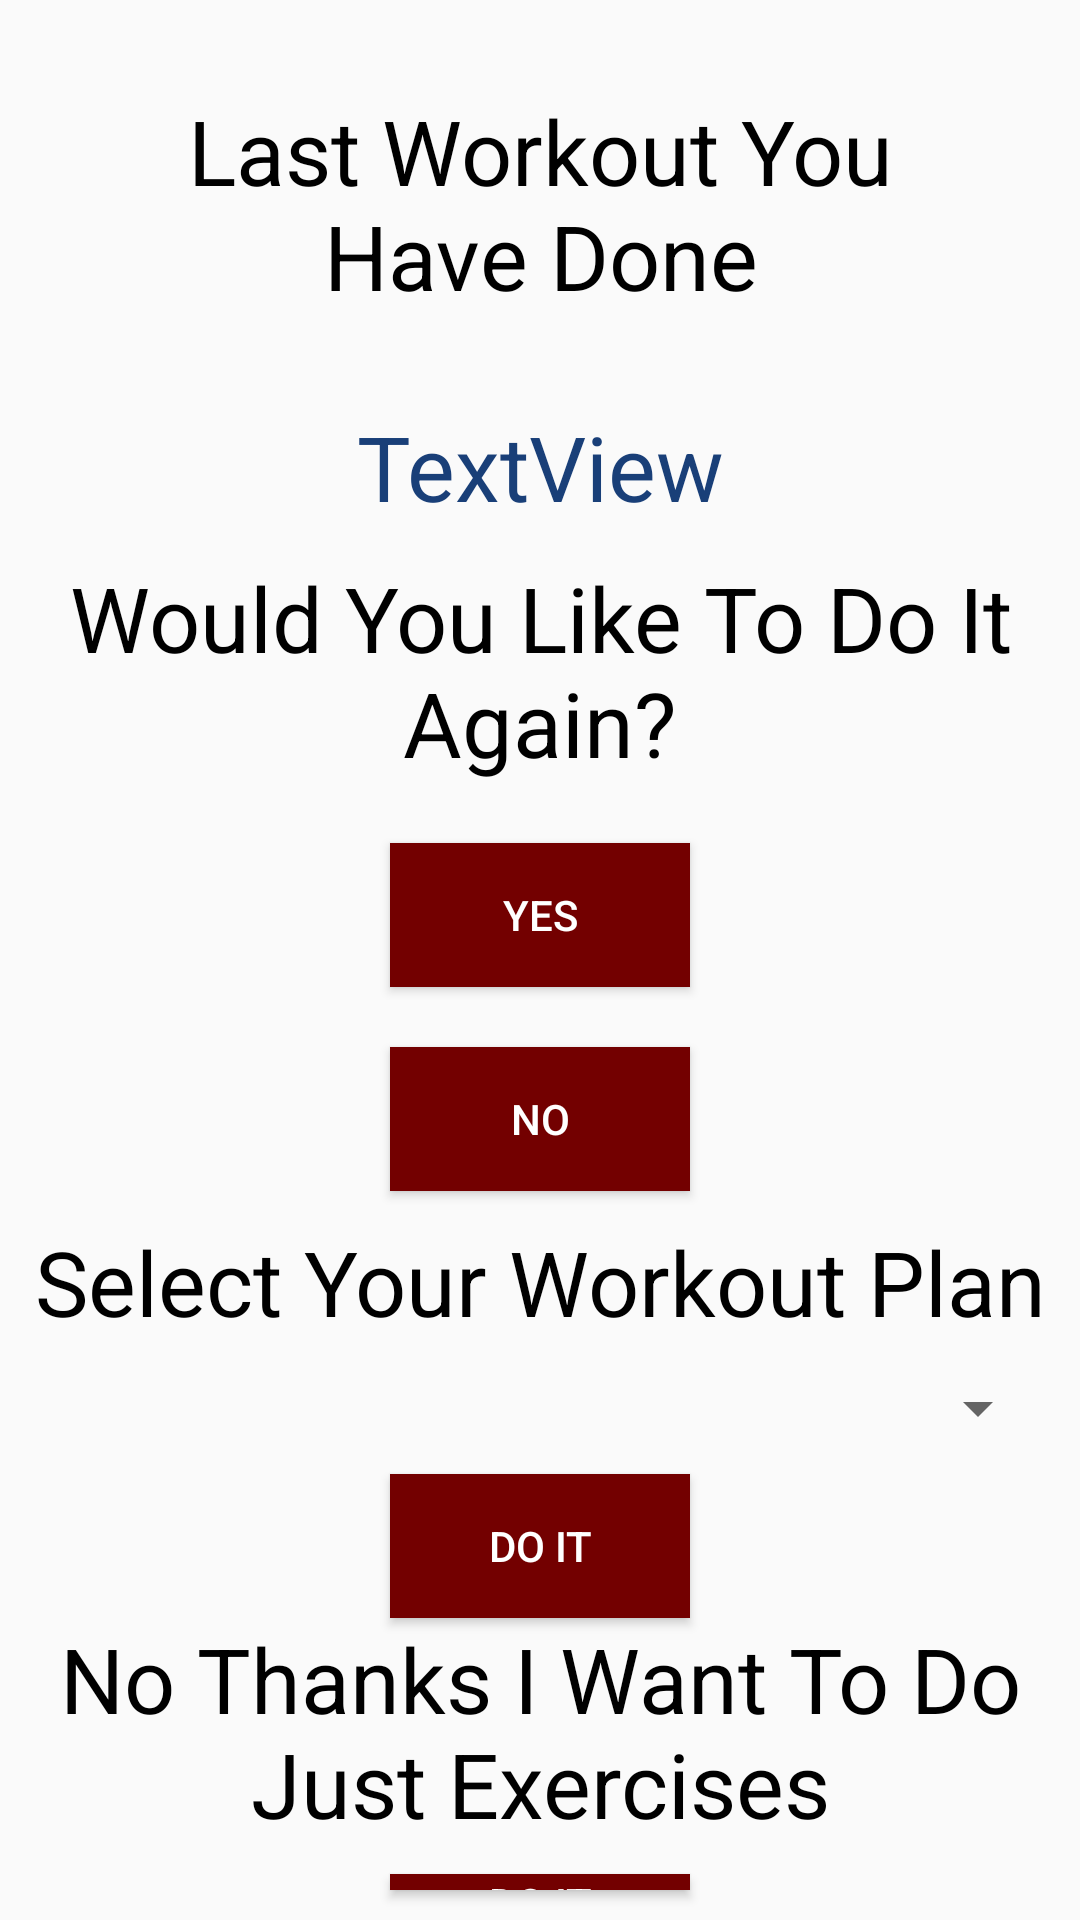

Write the Android layout XML for this screen, with the resource values it uses.
<!-- AndroidManifest.xml: application theme Theme.AppCompat.Light -->
<!-- res/layout/activity_last_workout_done.xml -->
<?xml version="1.0" encoding="utf-8"?>
<LinearLayout xmlns:android="http://schemas.android.com/apk/res/android"
    xmlns:app="http://schemas.android.com/apk/res-auto"
    xmlns:tools="http://schemas.android.com/tools"
    android:layout_width="match_parent"
    android:layout_height="match_parent"
    android:orientation="vertical"
    tools:context=".LastWorkoutDone">


    <TextView
        android:id="@+id/textView6"
        android:layout_margin="30dp"
        android:textSize="30dp"
        android:textColor="@color/black"
        android:layout_width="match_parent"
        android:layout_height="wrap_content"
        android:textAlignment="center"
        android:text="Last Workout You Have Done" />

    <TextView
        android:id="@+id/txtLastWorkout"
        android:layout_gravity="center"
        android:gravity="center"
        android:textSize="30dp"
        android:textColor="@color/blueeee"
        android:layout_width="match_parent"
        android:layout_height="wrap_content"
        android:text="TextView" />

    <TextView
        android:id="@+id/textView9"
        android:textColor="@color/black"
        android:textAlignment="center"
        android:layout_margin="10dp"
        android:textSize="30dp"
        android:layout_width="match_parent"
        android:layout_height="wrap_content"
        android:text="Would You Like To Do It Again?" />

    <Button
        android:id="@+id/btnYes"
        android:textColor="@color/white"
        android:background="@color/bordoyoter"
        android:layout_width="100dp"
        android:layout_height="wrap_content"
        android:layout_gravity="center"
        android:layout_margin="10dp"
        android:gravity="center"
        android:text="YES" />

    <Button
        android:id="@+id/btnNo"
        android:textColor="@color/white"
        android:background="@color/bordoyoter"
        android:layout_width="100dp"
        android:layout_height="wrap_content"
        android:layout_margin="10dp"
        android:layout_gravity="center"
        android:gravity="center"
        android:text="No" />

    <TextView
        android:id="@+id/textView10"
        android:layout_width="match_parent"
        android:layout_height="wrap_content"
        android:textColor="@color/black"
        android:textSize="30dp"
        android:textAlignment="center"
        android:text="Select Your Workout Plan" />

    <Spinner
        android:id="@+id/spinner2"
        android:layout_margin="10dp"
        android:layout_gravity="center"
        android:gravity="center"
        android:textAlignment="center"
        android:layout_width="match_parent"
        android:layout_height="wrap_content" />

    <Button
        android:id="@+id/button10"
        android:layout_width="100dp"
        android:layout_height="wrap_content"
        android:background="@color/bordoyoter"
        android:textColor="@color/white"
        android:layout_gravity="center"
        android:gravity="center"
        android:text="DO IT" />

    <TextView
        android:id="@+id/textView11"
        android:layout_width="match_parent"
        android:layout_height="wrap_content"
        android:text="No Thanks I Want To Do Just Exercises"
        android:textAlignment="center"
        android:textColor="@color/black"
        android:textSize="30dp" />

    <Button
        android:id="@+id/button8"
        android:layout_width="100dp"
        android:layout_height="wrap_content"
        android:layout_gravity="center"
        android:layout_margin="10dp"
        android:background="@color/bordoyoter"
        android:gravity="center"
        android:text="DO IT"
        android:textColor="@color/white" />

</LinearLayout>
<!-- resources referenced by this layout -->
<resources>
  <color name="black">#FF000000</color>
  <color name="blueeee">#193f78</color>
  <color name="bordoyoter"> #730000</color>
  <color name="white">#FFFFFFFF</color>
</resources>
